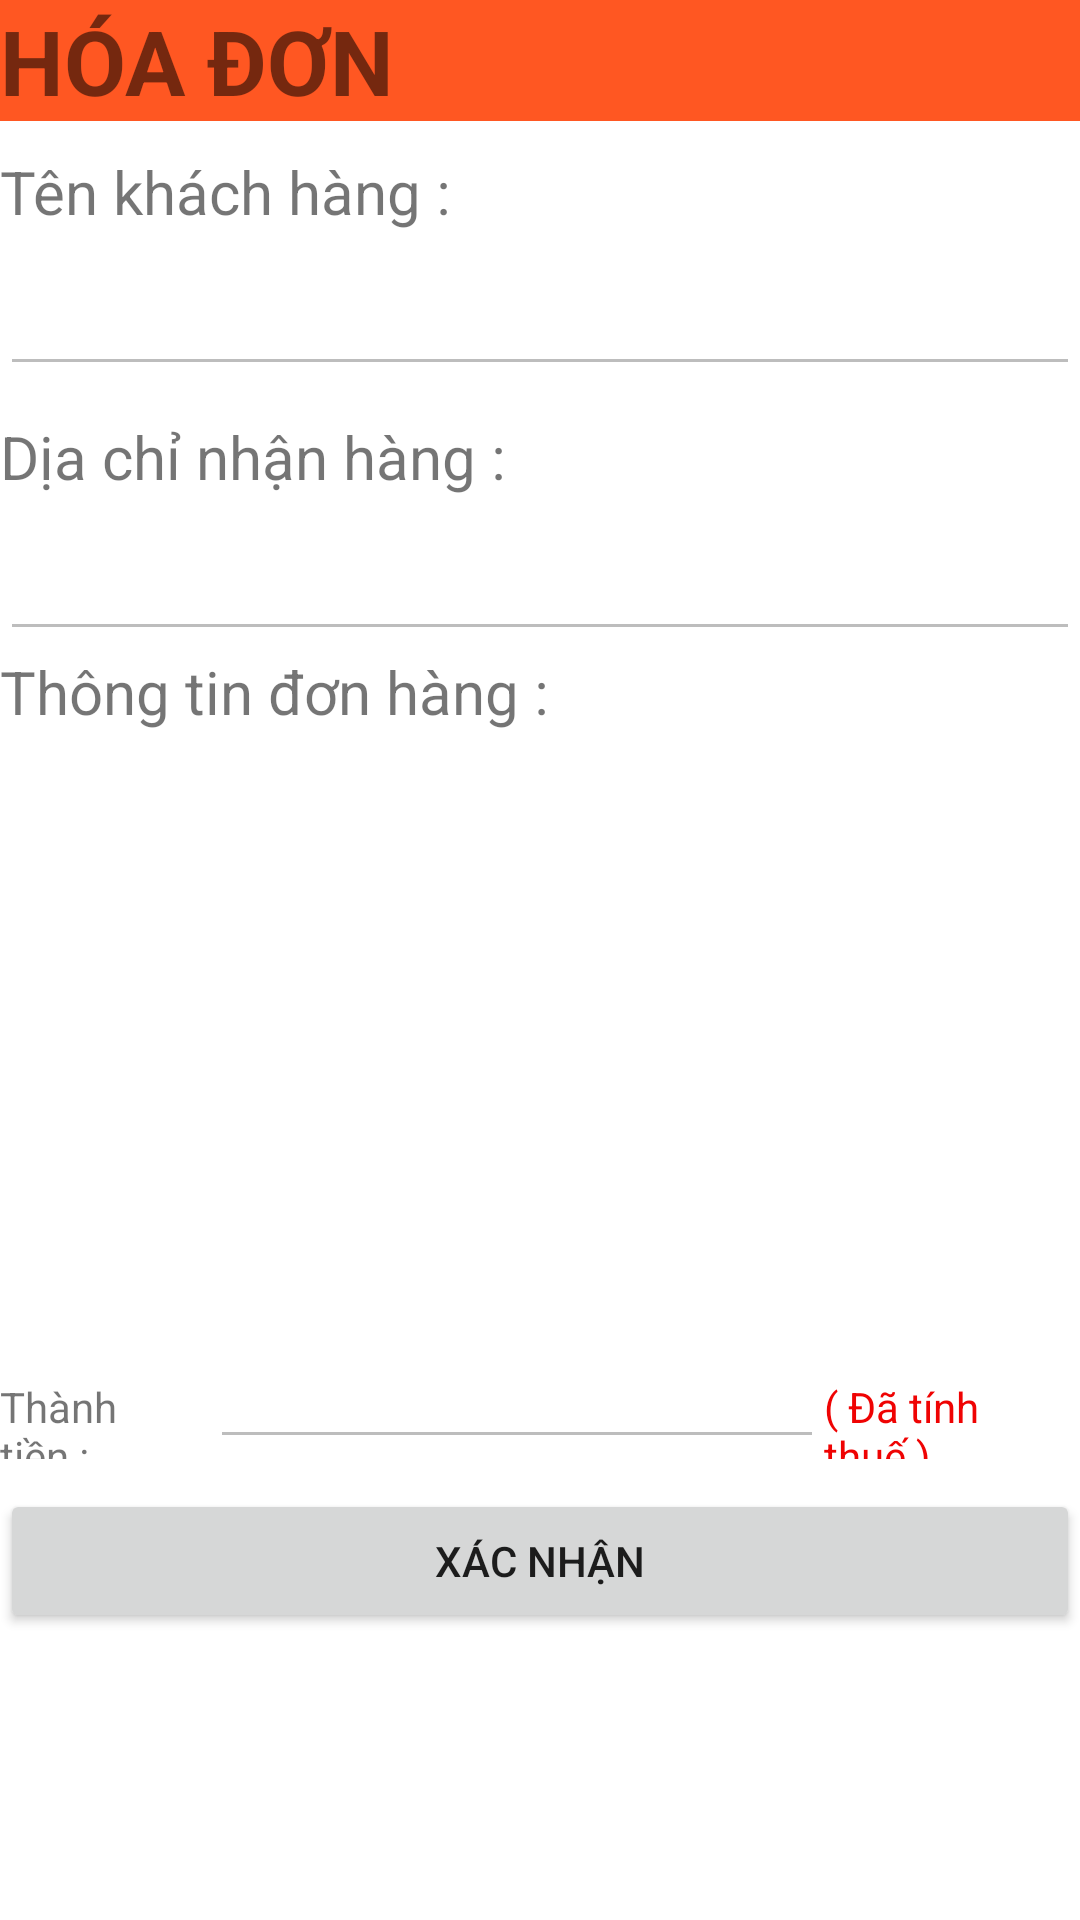

Write the Android layout XML for this screen, with the resource values it uses.
<!-- AndroidManifest.xml: application theme Theme.BTL_FINAL_FoodOrderApp -->
<!-- res/layout/activity_invoice.xml -->
<?xml version="1.0" encoding="utf-8"?>
    <LinearLayout xmlns:android="http://schemas.android.com/apk/res/android"
        xmlns:app="http://schemas.android.com/apk/res-auto"
        xmlns:tools="http://schemas.android.com/tools"
        android:layout_width="match_parent"
        android:layout_height="match_parent"
        android:orientation="vertical"
        tools:context=".Invoice_Activity">

        <TextView
            android:id="@+id/textView8"
            android:layout_width="match_parent"
            android:layout_height="wrap_content"
            android:background="#FF5722"
            android:text="HÓA ĐƠN"
            android:textSize="30dp"
            android:textStyle="bold" />

        <TextView
            android:id="@+id/textView23"
            android:layout_width="match_parent"
            android:layout_height="wrap_content"
            android:layout_marginTop="10dp"
            android:text="Tên khách hàng : "
            android:textSize="20dp"/>

        <EditText
            android:id="@+id/ednameinvoice"
            android:layout_width="match_parent"
            android:layout_height="wrap_content"
            android:layout_marginTop="10dp"
            android:ems="10"
            android:enabled="false"
            android:inputType="textPersonName"
            android:text="" />

        <TextView
            android:id="@+id/textView24"
            android:layout_width="match_parent"
            android:layout_height="wrap_content"
            android:layout_marginTop="10dp"
            android:text="Dịa chỉ nhận hàng : "
            android:textSize="20dp" />

        <EditText
            android:id="@+id/edaddressinvoice"
            android:layout_width="match_parent"
            android:layout_height="wrap_content"
            android:layout_marginTop="10dp"
            android:ems="10"
            android:enabled="false"
            android:inputType="textPersonName"
            android:text="" />

        <TextView
            android:id="@+id/textView25"
            android:layout_width="match_parent"
            android:layout_height="wrap_content"
            android:text="Thông tin đơn hàng : "
            android:textSize="20dp" />

        <ListView
            android:id="@+id/listview_invoice"
            android:layout_width="399dp"
            android:layout_height="201dp" />

        <LinearLayout
            android:layout_width="match_parent"
            android:layout_height="wrap_content">

            <TextView
                android:id="@+id/textView26"
                android:layout_width="wrap_content"
                android:layout_height="wrap_content"
                android:layout_weight="1"
                android:text="Thành tiền : " />

            <EditText
                android:id="@+id/editTextTotal"
                android:layout_width="wrap_content"
                android:layout_height="wrap_content"
                android:enabled="false"
                android:layout_weight="1"
                android:ems="10"
                android:inputType="textPersonName"
                android:text="" />

            <TextView
                android:id="@+id/textView27"
                android:layout_width="wrap_content"
                android:layout_height="wrap_content"
                android:layout_weight="1"
                android:text="( Đã tính thuế )"
                android:textColor="#EF0303"/>
        </LinearLayout>

        <Button
            android:id="@+id/btnsuccess"
            android:layout_width="match_parent"
            android:layout_height="wrap_content"
            android:layout_marginTop="10dp"
            android:text="Xác nhận" />


    </LinearLayout>
<!-- resources referenced by this layout -->
<resources>
  <style name="Theme.BTL_FINAL_FoodOrderApp" parent="Theme.MaterialComponents.DayNight.NoActionBar">
          
          <item name="colorPrimary">@color/lavender</item>
          <item name="colorPrimaryVariant">@color/lavender</item>
          <item name="colorOnPrimary">@color/white</item>
          
          <item name="colorSecondary">@color/teal_200</item>
          <item name="colorSecondaryVariant">@color/teal_700</item>
          <item name="colorOnSecondary">@color/black</item>
          
          <item name="android:statusBarColor">?attr/colorPrimaryVariant</item>
          
      </style>
  <!-- not gathered from this repository: default colours our renderer supplied (Android Studio template values) -->
  <color name="teal_200">#FF03DAC5</color>
  <color name="teal_700">#FF018786</color>
  <color name="black">#FF000000</color>
  <color name="white">#FFFFFFFF</color>
</resources>
